Run: headless pygame with SDL's dummy video driver; simulated clock (each Clock.tick advances the game by its frame time, no real sleeping); random seed 0; keys injected as events and as key.get_pressed() state; mouse plan: one left click at the window centre at the start of phase 2, then a move to the lower-right quarter at the start of phase 3.
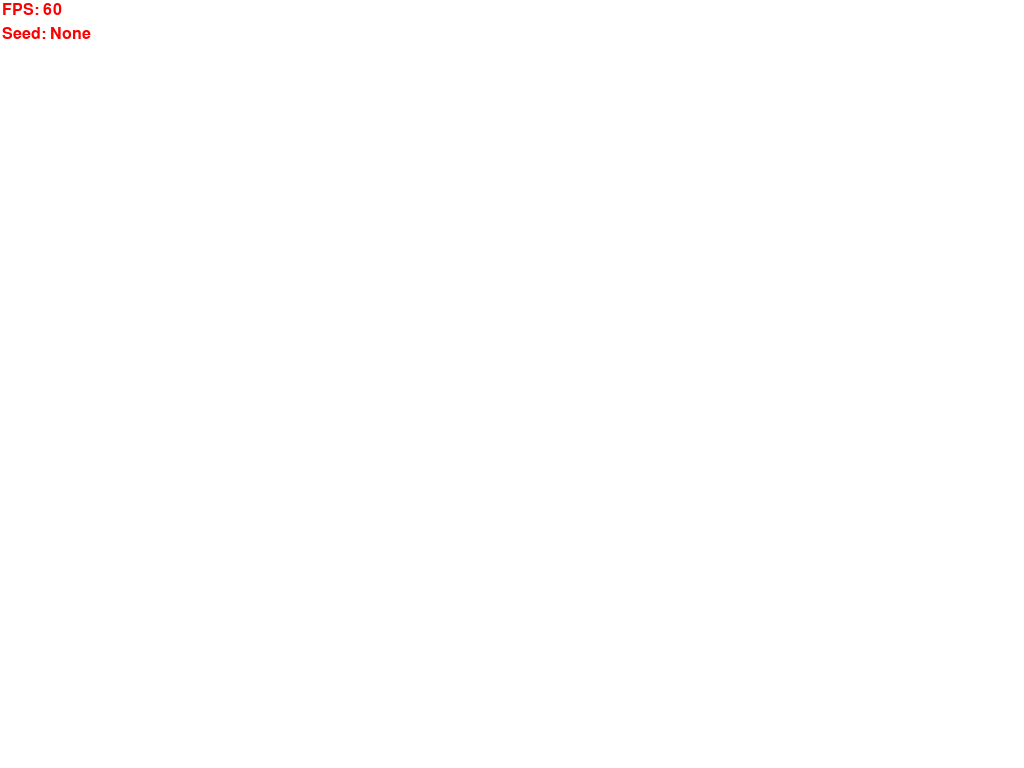
Frame 1 of 4 · flips 1–60 · no input
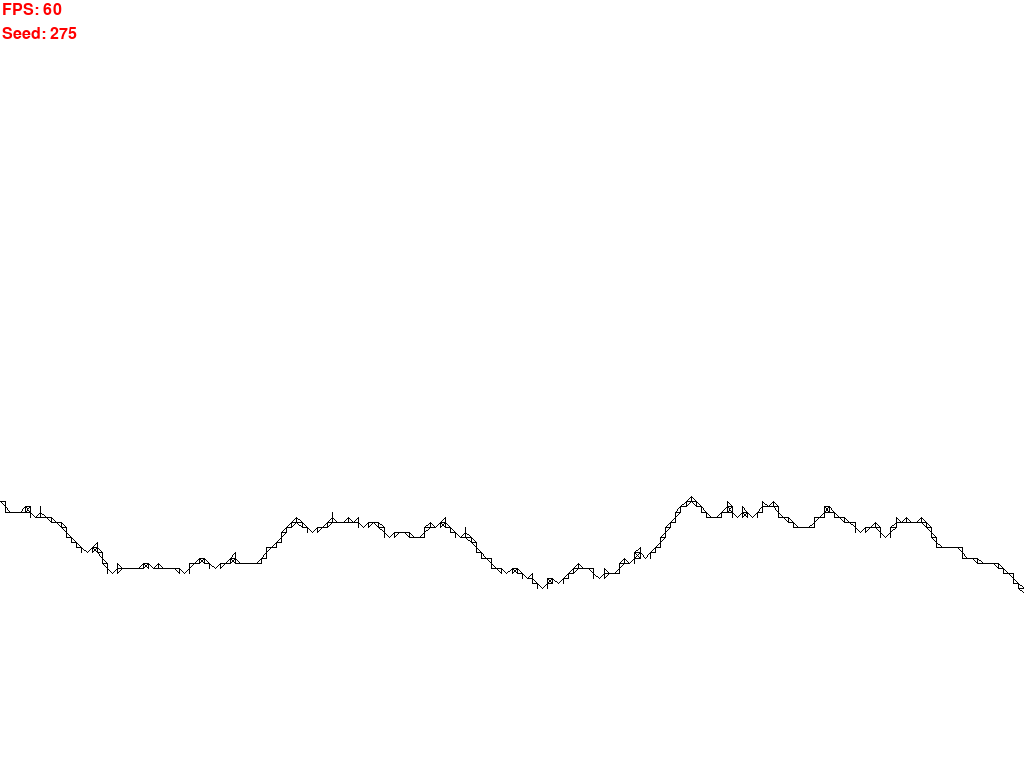
Frame 2 of 4 · flips 61–180 · clicked the window centre · tapped SPACE, RETURN · held RIGHT (→), D
Frame 3 of 4 · flips 181–300 · moved the mouse to the lower-right quarter · held DOWN (↓), S · screen unchanged from frame 2, image omitted
Frame 4 of 4 · flips 301–420 · held LEFT (←), A, UP (↑), W · screen unchanged from frame 3, image omitted

The pygame program that drew these frames:

import pygame
import random
import math

pygame.init()
pygame.font.init()

class Map:
    
    def __init__(self, seed, width, height, min_height = None, max_height = None, detail = 10) -> None:
        self.seed = seed
        self.ground_colour = (0, 0, 0)
        self.points = {}
        self.width = width
        self.height = height
        self.min_height = min_height
        self.max_height = max_height
        self.detail = detail
        self.generate_map()
        
    def draw_points(self, screen):
        drawn_lines = []
        size_change = screen.get_width() / self.width
        for point, value in self.points.items():
            if value:
                neighbours = self.get_neighbours(point)
                if len(neighbours) < 8:
                    for neighbour in neighbours:
                        if len(self.get_neighbours(neighbour)) < 7:
                            if (neighbour, point) not in drawn_lines:
                                point1 = point[0] * size_change, point[1] * size_change
                                point2 = neighbour[0] * size_change, neighbour[1] * size_change
                                pygame.draw.line(screen, self.ground_colour, point1, point2)
                                drawn_lines.append((point, neighbour))
                
    def get_neighbours(self, point):
        neighbours = [(point[0], point[1] - self.detail),
                      (point[0], point[1] + self.detail),
                      (point[0] - self.detail, point[1]),
                      (point[0] + self.detail, point[1]),
                      (point[0] + self.detail, point[1] + self.detail),
                      (point[0] - self.detail, point[1] - self.detail),
                      (point[0] - self.detail, point[1] + self.detail),
                      (point[0] + self.detail, point[1] - self.detail)
                    ]
        
        to_return = []
        for neighbour in neighbours:
            if neighbour in self.points and self.points[neighbour]:
                to_return.append(neighbour)
                
        return to_return

    def get_nearest_points(self, point_clicked, radius):
        points = []
        for point in self.points:
            dx = point[0] - point_clicked[0]
            dy = point[1] - point_clicked[1]
            if math.hypot(dy, dx) <= radius:
                points.append(point)
                
        return points
    
    def get_heights_at(self, x):
        x = round(x)
        y_values = []
        if x % self.detail == 0:
            for point in self.points.keys():
                if point[0] == x and self.points[point]:
                    up_point = (point[0], point[1] - self.detail)
                    if up_point in self.points and not self.points[up_point]:
                        y_values.append(point[1])
                        
                    elif up_point not in self.points:
                        y_values.append(point[1])
                      
        else:
            after_cal_ys = []
            previous_x = math.floor(x / self.detail) * self.detail
            for point1 in self.points.keys():
                if point1[0] == previous_x and self.points[point1]:
                    for point2 in self.points.keys():
                        if point2[0] == previous_x + self.detail and self.points[point2]:
                            dy = point2[1] - point1[1]
                            
                            if dy == 0:
                                
                                up1 = (point1[0], point1[1] - self.detail)
                                up2 = (point2[0], point2[1] - self.detail)
                                if not (up1[1] < self.max_height or up2[1] < self.max_height):
                                    if self.points[up1] and self.points[up2]:
                                        continue
                                    
                                    after_cal_ys.append(point1[1])
                                    
                                else:
                                    after_cal_ys.append(self.max_height)
                            
                            elif abs(dy) == self.detail:
                                
                                up1 = (point1[0], point1[1] - self.detail)
                                up2 = (point2[0], point2[1] - self.detail)
                                if up1[1] < self.max_height: up1 = (up1[0], self.max_height)
                                if up2[1] < self.max_height: up2 = (up2[0], self.max_height)
                                
                                if self.points[up1] and self.points[up2]:
                                    continue
                                
                                percentage_x = (x / self.detail) % 1
                                y = point1[1] + (dy * percentage_x)
                                after_cal_ys.append(y)
            
            if len(after_cal_ys) > 0:
                after_cal_ys.sort()
                y_values.append(after_cal_ys[0])
                for _ in range(len(after_cal_ys)//3):
                    y_values.append(after_cal_ys[-3 * _])
                                                         
        return y_values
    
    def get_size_change(self, screen_width):
        return screen_width / self.width

    def generate_map(self):
        random.seed(self.seed)
        seed_heights = {}
        if not self.min_height: self.min_height = math.floor(self.height * 0.9)
        if not self.max_height: self.max_height = math.ceil(self.height * 0.1)
        last_height = random.randint(self.max_height, self.height // 2)
        for x in range(-self.detail, self.width + self.detail, self.detail):
            for y in range(self.max_height, self.height + self.detail, self.detail):
                self.points[(x, y)] = False
            
            last_height = random.randint(last_height - self.detail*2, last_height + self.detail*2)
            if last_height < self.max_height: last_height = self.max_height + self.detail
            if last_height > self.min_height: last_height = self.min_height - self.detail
            seed_heights[x] = last_height
                
        for point in self.points.keys():
            if point[1] >= seed_heights[point[0]]:
                self.points[point] = True
                
class Screen:
    
    def __init__(self, map = None) -> None:
        self.screen = pygame.display.set_mode((0, 0), pygame.FULLSCREEN)
        self.map = None
        self.running = False
        self.clock = pygame.time.Clock()
        self.FPS = 60
        self.font = pygame.font.SysFont(None, 24)
        self.text_colour = (255, 0, 0)
        if self.map:
            self.size_change = self.map.get_size_change(self.screen.get_width())
        
    def set_map(self, map):
        self.map = map
        self.size_change = self.map.get_size_change(self.screen.get_width())
        
    def display_text(self):
        fps_text = self.font.render(f"FPS: {round(self.clock.get_fps())}", True, self.text_colour)
        seed_text = self.font.render(f"Seed: {self.map.seed if self.map else None}", True, self.text_colour)
        
        self.screen.blit(fps_text, (2, 2))
        self.screen.blit(seed_text, (2, 26))
        
    def mainloop(self):
        self.running = True
        right_clicked = False
        left_clicked = False
        middle_clicked = False
        
        if self.map:
            self.size_change = self.map.get_size_change(self.screen.get_width())
            
        while self.running:
            
            self.screen.fill((255, 255, 255))
            
            for event in pygame.event.get():
                if event.type == pygame.QUIT:
                    self.running = False
                    break
                
                if event.type == pygame.KEYDOWN and event.key == pygame.K_ESCAPE:
                    self.running = False
                    break
                
                if event.type == pygame.KEYDOWN and event.key == pygame.K_RETURN:
                    self.set_map(Map(random.randint(-1000, 1000), 1000, 1000, detail=5))
                
                if event.type == pygame.MOUSEBUTTONDOWN:
                    if event.button == 1:
                        left_clicked = True
                        
                    if event.button == 2:
                        middle_clicked = True
                        
                    if event.button == 3:
                        right_clicked = True
                        
                if event.type == pygame.MOUSEBUTTONUP:
                    if event.button == 1:
                        left_clicked = False
                        
                    if event.button == 2:
                        middle_clicked = False
                        
                    if event.button == 3:
                        right_clicked = False
                        
            if right_clicked and self.map:
                mousex, mousey = pygame.mouse.get_pos()
                points = self.map.get_nearest_points((mousex / self.size_change, mousey / self.size_change), map.detail * 2)
                for point in points:
                    self.map.points[point] = False
                    
            if middle_clicked and self.map:
                mousex, mousey = pygame.mouse.get_pos()
                points = self.map.get_nearest_points((mousex / self.size_change, mousey / self.size_change), map.detail * 2)
                for point in points:
                    self.map.points[point] = True
                    
            if left_clicked and self.map:
                mousex, mousey = pygame.mouse.get_pos()
                y_values = self.map.get_heights_at(mousex / self.size_change)    
                for y in y_values:
                    pygame.draw.circle(self.screen, (255, 0, 0), (mousex, y * self.size_change), 2)
            
            if self.map:
                self.map.draw_points(self.screen)
                
            self.display_text()
            pygame.display.flip()
            
            self.clock.tick(self.FPS)
            
        pygame.quit()
            
if __name__ == "__main__":
    screen = Screen()
    map = Map(69, 1000, 1000)
    #screen.set_map(map)
    screen.mainloop()
